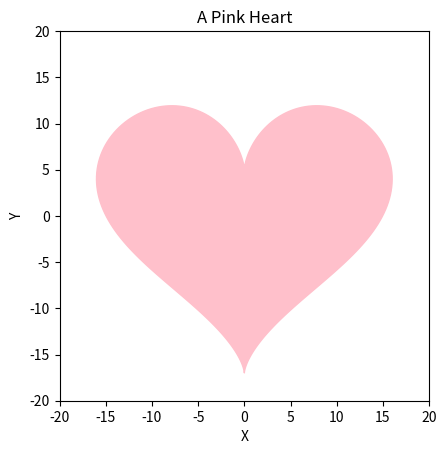

Write the Python code that produced this figure.
import matplotlib.pyplot as plt
import numpy as np

# 生成爱心曲线坐标
t = np.linspace(0, 2 * np.pi, 300)
x = 16 * np.sin(t) ** 3
y = 13 * np.cos(t) - 5 * np.cos(2 * t) - 2 * np.cos(3 * t) - np.cos(4 * t)

fig, ax = plt.subplots()
ax.fill(x, y, color='pink')

ax.set_xlim([-20, 20])
ax.set_ylim([-20, 20])
ax.set_aspect(1)
ax.set_title("A Pink Heart")
ax.set_xlabel("X")
ax.set_ylabel("Y")
plt.show()